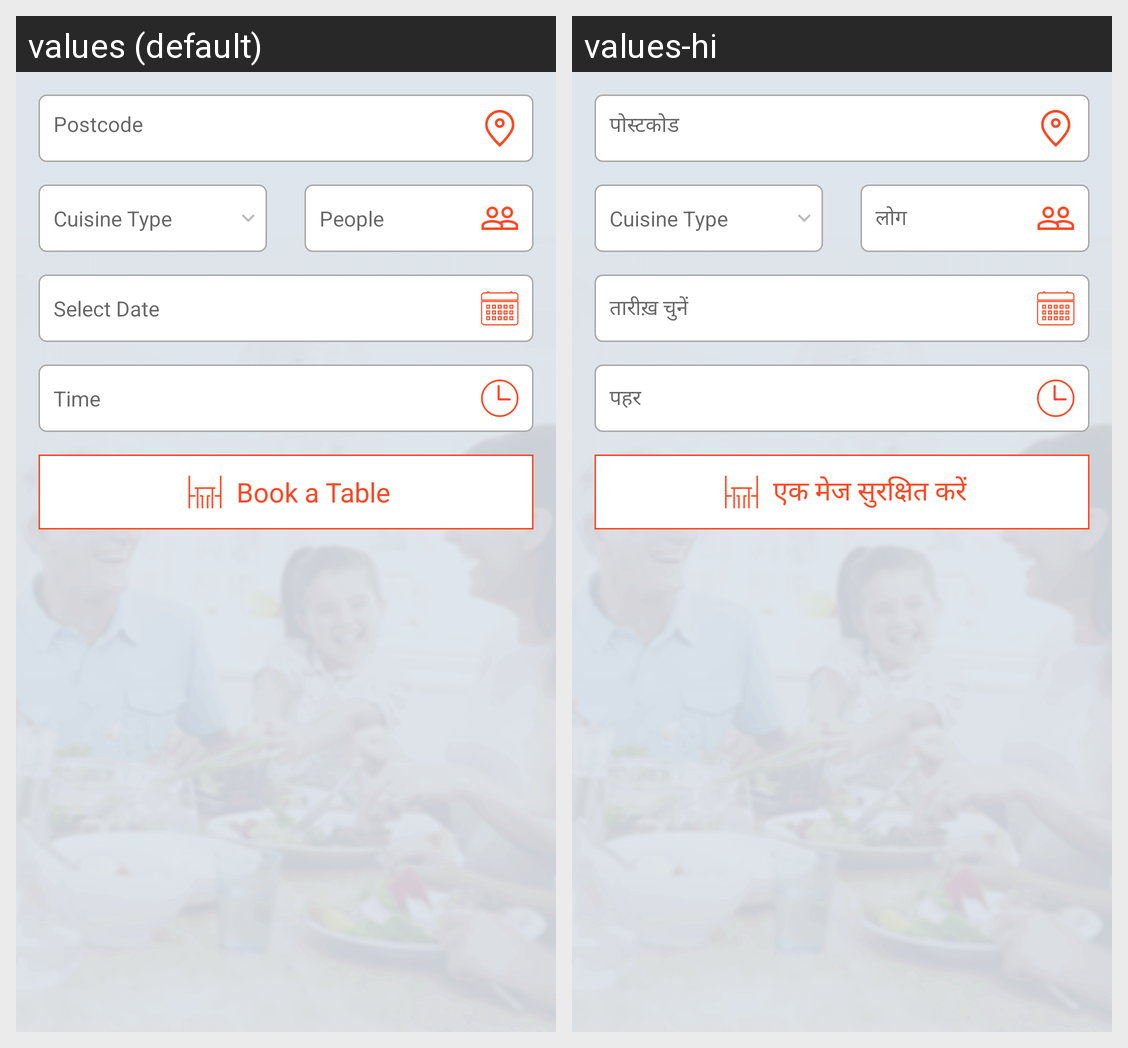

Here is an Android app screen in its default locale and in the app's own translations. Write out the translated-string differences for the strings that appear on this screen.
Android screen res/layout/layout_fragment_book_a_table.xml rendered under 2 locales, left to right: values (default), values-hi. Device: Nexus 5 (rendered at 1080×1920; each locale shown at half size, 540×960, under a caption strip naming it); theme AppTheme.
Strings drawn on this screen, with the default value and each locale's value (text and hints the layout hard-codes, and strings that could not be matched under every locale, appear in the picture but are not listed):

label_postcode
  values: Postcode
  values-hi: पोस्टकोड

number_of_people
  values: People
  values-hi: लोग

select_date
  values: Select Date
  values-hi: तारीख़ चुनें

label_time
  values: Time
  values-hi: पहर

book_a_table
  values: Book a Table
  values-hi: एक मेज सुरक्षित करें
